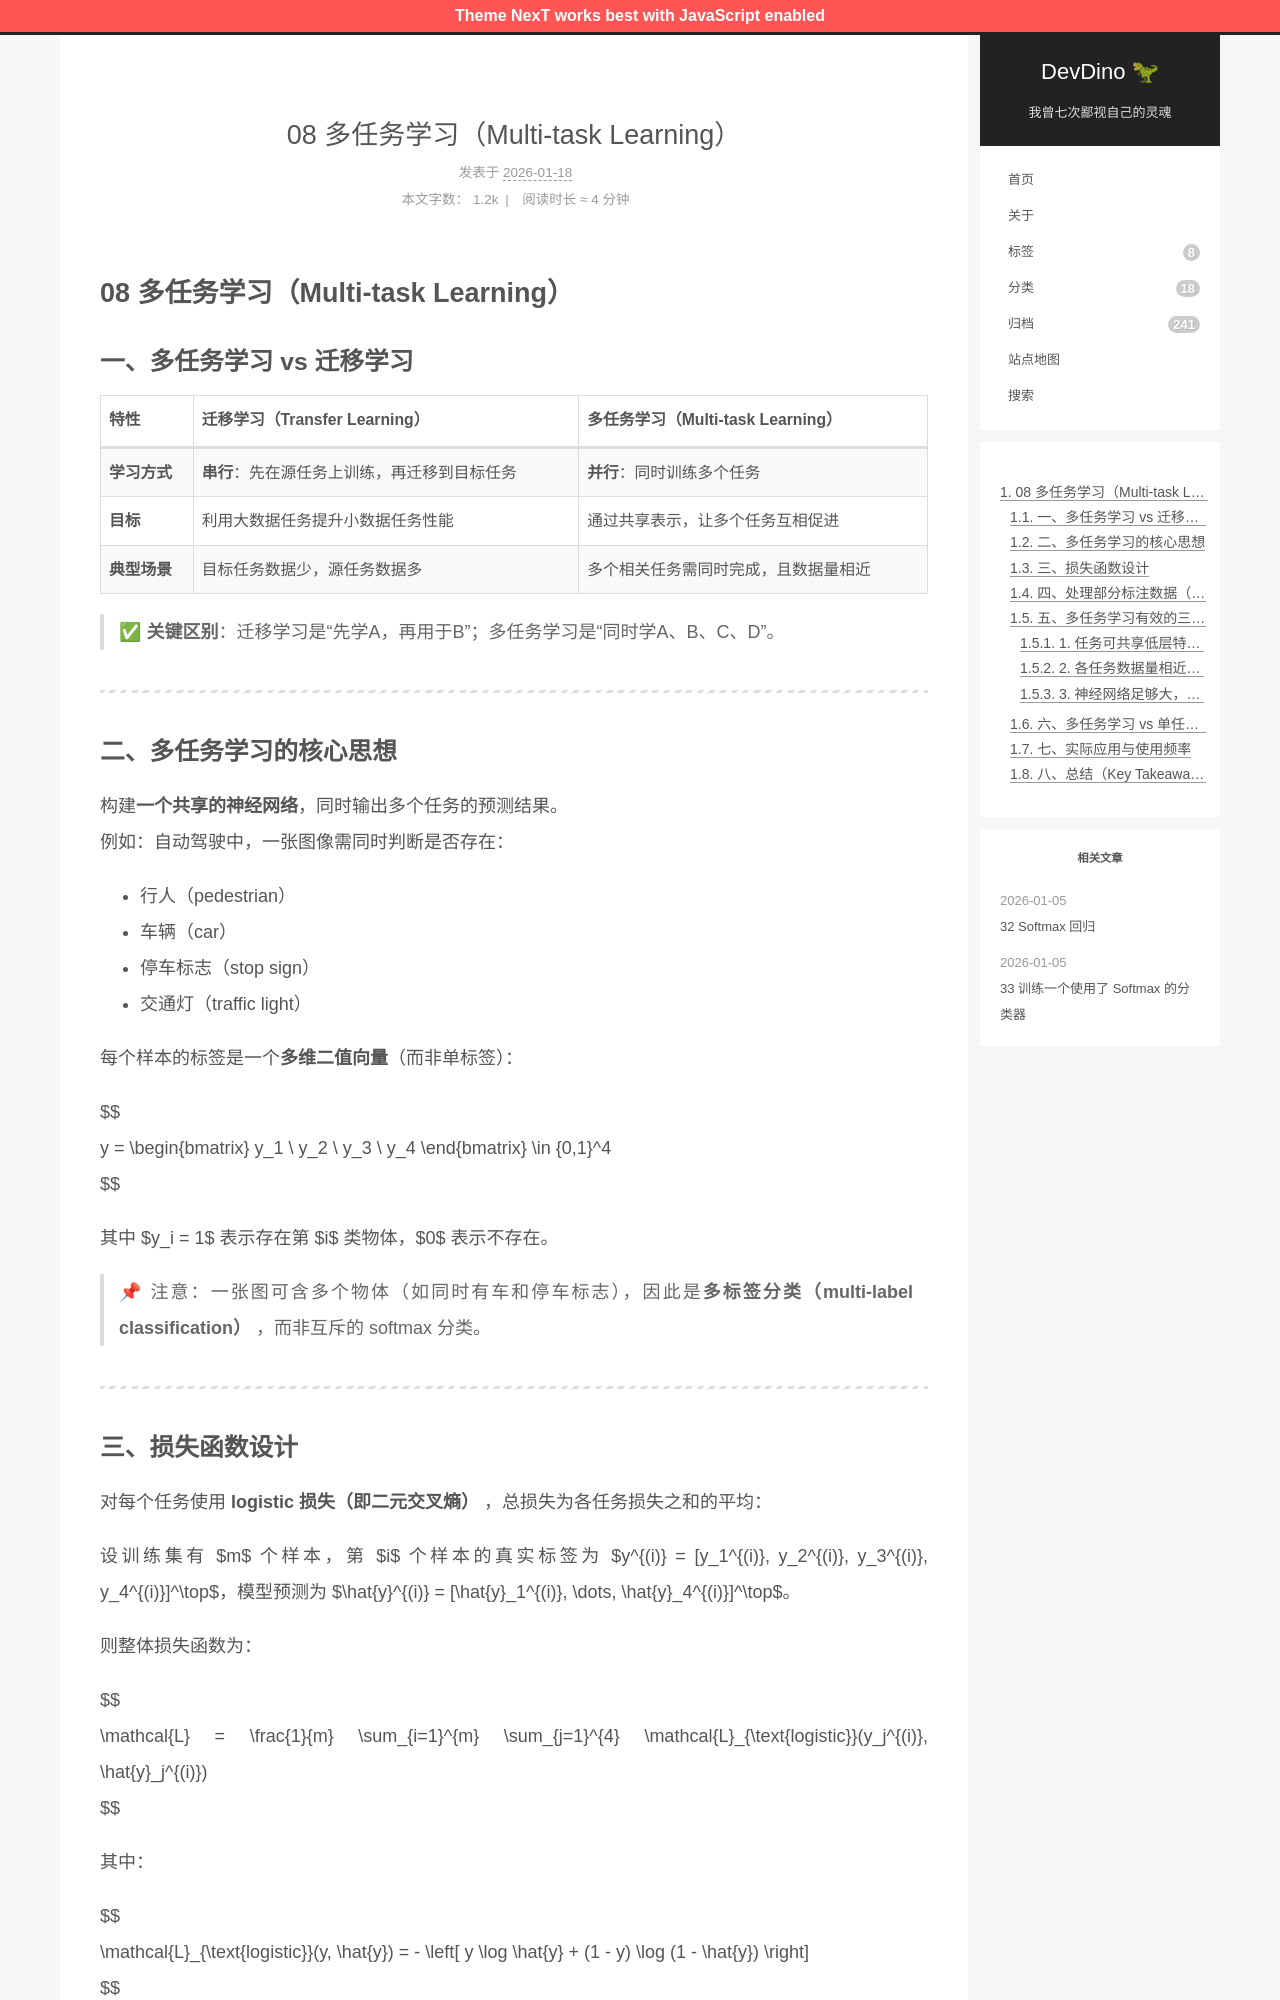

repository: afetmin/blog · page: 机器学习策略2/08 多任务学习（Multi-task Learning）/index.html · generator: jekyll

---
title: 08 多任务学习（Multi-task Learning）
date: 2026-01-18T11:24:05Z
lastmod: 2026-01-18T11:28:07Z
categories: 机器学习策略
---

# 08 多任务学习（Multi-task Learning）

## 一、多任务学习 vs 迁移学习

|特性|迁移学习（Transfer Learning）|多任务学习（Multi-task Learning）|
| ------| --------------------------------------| --------------------------------------|
|**学习方式**|**串行**：先在源任务上训练，再迁移到目标任务|**并行**：同时训练多个任务|
|**目标**|利用大数据任务提升小数据任务性能|通过共享表示，让多个任务互相促进|
|**典型场景**|目标任务数据少，源任务数据多|多个相关任务需同时完成，且数据量相近|

> ✅ **关键区别**：迁移学习是“先学A，再用于B”；多任务学习是“同时学A、B、C、D”。

---

## 二、多任务学习的核心思想

构建**一个共享的神经网络**，同时输出多个任务的预测结果。  
例如：自动驾驶中，一张图像需同时判断是否存在：

- 行人（pedestrian）
- 车辆（car）
- 停车标志（stop sign）
- 交通灯（traffic light）

每个样本的标签是一个**多维二值向量**（而非单标签）：

$$
y = \begin{bmatrix} y_1 \\ y_2 \\ y_3 \\ y_4 \end{bmatrix} \in \{0,1\}^4
$$

其中 $y_i = 1$ 表示存在第 $i$ 类物体，$0$ 表示不存在。

> 📌 注意：一张图可含多个物体（如同时有车和停车标志），因此是**多标签分类（multi-label classification）** ，而非互斥的 softmax 分类。

---
